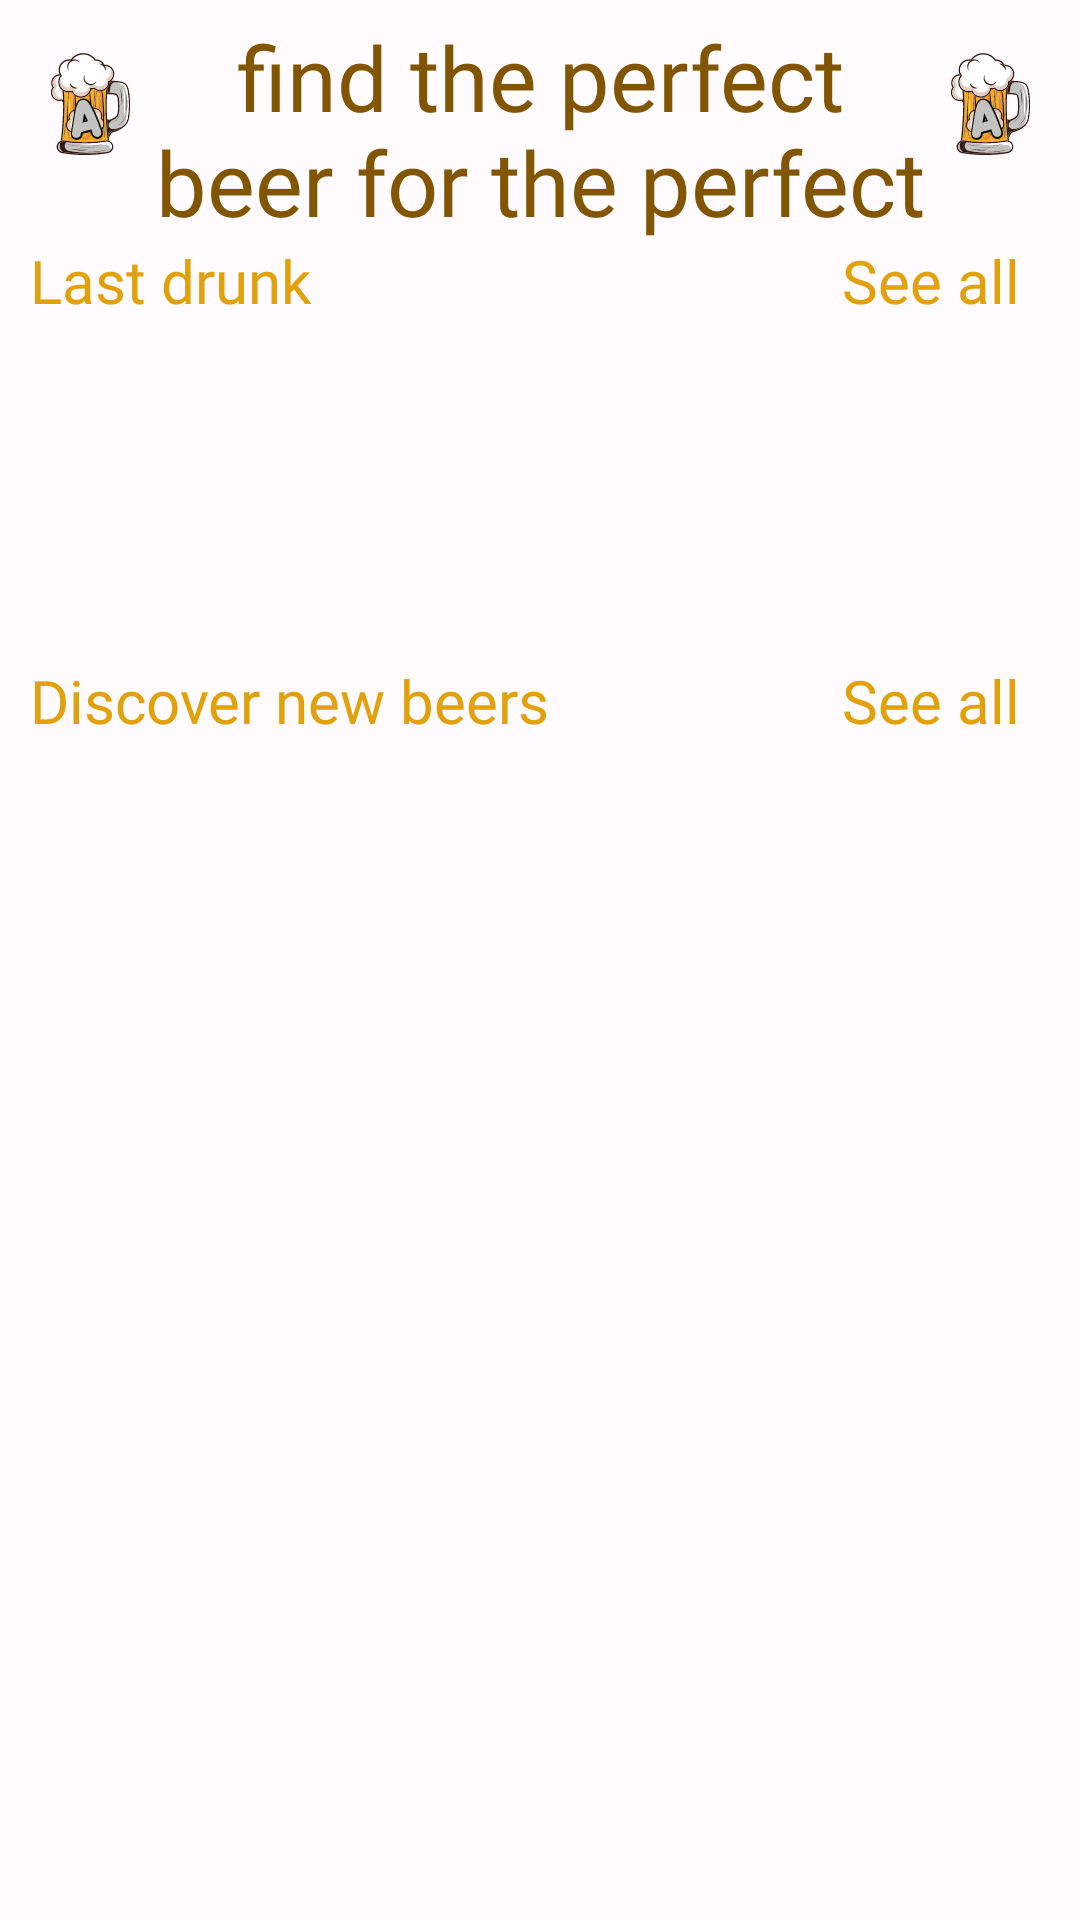

This screen was rendered from an Android layout file. Write that file and the resources it references.
<!-- AndroidManifest.xml: application theme Theme.BeerAdvisor -->
<!-- res/layout/fragment_main.xml -->
<?xml version="1.0" encoding="utf-8"?>
<FrameLayout xmlns:android="http://schemas.android.com/apk/res/android"
    xmlns:tools="http://schemas.android.com/tools"
    android:layout_width="match_parent"
    android:layout_height="match_parent"
    xmlns:app="http://schemas.android.com/apk/res-auto"
    tools:context=".ui.main.MainFragment"
    >

    <RelativeLayout
        android:layout_width="match_parent"
        android:layout_height="match_parent" >

        <ImageView
            android:layout_width="60dp"
            android:layout_height="40dp"
            android:layout_alignParentStart="true"
            android:src="@drawable/ic_logo"

            android:layout_marginTop="15dp"
            android:layout_marginStart="0dp"
            />
        <TextView
            android:id="@+id/catch_phrase"
            android:layout_width="wrap_content"
            android:layout_height="wrap_content"
            android:layout_centerHorizontal="true"
            android:background="@null"
            android:fontFamily="@font/testo"
            android:layout_marginTop="5dp"
            android:text="@string/catch_phrase"
            android:textColor="@color/md_theme_dark_primary"
            android:textSize="30sp"
            android:layout_marginEnd="40dp"
            android:layout_marginStart="40dp"
            android:gravity="center"
            android:maxLines="2"
            />
        <ImageView
            android:layout_width="60dp"
            android:layout_height="40dp"
            android:layout_marginTop="15dp"
            android:background="@null"
            android:src="@drawable/ic_logo"
            android:layout_marginEnd="0dp"
            android:layout_alignParentEnd="true"/>
    <TextView
            android:id="@+id/last_drunk"
            android:layout_width="wrap_content"
            android:layout_height="wrap_content"
            android:layout_marginStart="10dp"
            android:layout_marginTop="80dp"
            android:fontFamily="@font/testo"
            android:text="@string/lastDrunk"
            android:textColor="@color/md_theme_light_inversePrimary"
            android:textSize="20sp" />

    <TextView
        android:id="@+id/seeAllLastDrunk"
        android:layout_width="wrap_content"
        android:layout_height="wrap_content"
        android:layout_alignParentEnd="true"
        android:layout_marginEnd="20dp"
        android:layout_marginTop="80dp"
        android:fontFamily="@font/testo"
        android:text="@string/seeAll"
        android:textColor="@color/md_theme_light_inversePrimary"
        android:textSize="20sp" />

    <androidx.recyclerview.widget.RecyclerView
        android:id = "@+id/recyclerViewNewBeer"
        android:layout_width="match_parent"
        android:layout_height="wrap_content"
        android:layout_marginTop="100dp"
        android:orientation="horizontal"
        app:layoutManager = "androidx.recyclerview.widget.LinearLayoutManager">

    </androidx.recyclerview.widget.RecyclerView>


    <TextView
        android:id="@+id/discoverBeer"
        android:layout_width="wrap_content"
        android:layout_height="wrap_content"
        android:layout_marginStart="10dp"
        android:layout_marginTop="220dp"
        android:fontFamily="@font/testo"
        android:text="@string/discoverNewBeers"
        android:textColor="@color/md_theme_light_inversePrimary"
        android:textSize="20sp" />

    <TextView
        android:id="@+id/seeAllNewBeers"
        android:layout_width="wrap_content"
        android:layout_height="wrap_content"
        android:layout_alignParentEnd="true"
        android:layout_marginEnd="20dp"
        android:layout_marginTop="220dp"
        android:fontFamily="@font/testo"
        android:text="@string/seeAll"
        android:textColor="@color/md_theme_light_inversePrimary"
        android:textSize="20sp" />

    <androidx.recyclerview.widget.RecyclerView
        android:id = "@+id/recyclerViewNewBeer2"
        android:layout_width="match_parent"
        android:layout_height="wrap_content"
        android:layout_marginStart="10dp"
        android:layout_marginEnd="10dp"
        android:orientation="vertical"
        app:layoutManager = "androidx.recyclerview.widget.LinearLayoutManager"
        android:layout_marginTop="240dp">

    </androidx.recyclerview.widget.RecyclerView>
    </RelativeLayout>
</FrameLayout>
<!-- resources referenced by this layout -->
<resources>
  <color name="md_theme_dark_primary">#825500</color>
  <color name="md_theme_light_inversePrimary">#E1A10B</color>
  <string name="catch_phrase" translatable="false">find the perfect beer for the perfect moment!</string>
  <string name="discoverNewBeers">Discover new beers</string>
  <string name="lastDrunk">Last drunk</string>
  <string name="seeAll">See all</string>
  <color name="md_theme_light_primary">#825500</color>
  <color name="md_theme_light_onPrimary">#452B00</color>
  <color name="md_theme_light_primaryContainer">#E9DBC9</color>
  <color name="md_theme_light_onPrimaryContainer">#291800</color>
  <color name="md_theme_light_secondary">#705B40</color>
  <color name="md_theme_light_onSecondary">#FFFFFF</color>
  <color name="md_theme_light_secondaryContainer">#FBDEBC</color>
  <color name="md_theme_light_onSecondaryContainer">#271904</color>
  <color name="md_theme_light_tertiary">#52643F</color>
  <color name="md_theme_light_onTertiary">#FFFFFF</color>
  <color name="md_theme_light_tertiaryContainer">#D4EABB</color>
  <color name="md_theme_light_onTertiaryContainer">#102003</color>
  <color name="md_theme_light_error">#BA1A1A</color>
  <color name="md_theme_light_onError">#FFFFFF</color>
  <color name="md_theme_light_errorContainer">#FFDAD6</color>
  <color name="md_theme_light_onErrorContainer">#410002</color>
  <color name="md_theme_light_outline">#817567</color>
  <color name="md_theme_light_background">#FFFBFF</color>
  <color name="md_theme_light_onBackground">#1F1B16</color>
  <color name="md_theme_light_surface">#FFF8F4</color>
  <color name="md_theme_light_onSurface">#1F1B16</color>
  <color name="md_theme_light_surfaceVariant">#F0E0CF</color>
  <color name="md_theme_light_onSurfaceVariant">#4F4539</color>
  <color name="md_theme_light_inverseSurface">#34302A</color>
  <color name="md_theme_light_inverseOnSurface">#F9EFE7</color>
</resources>
